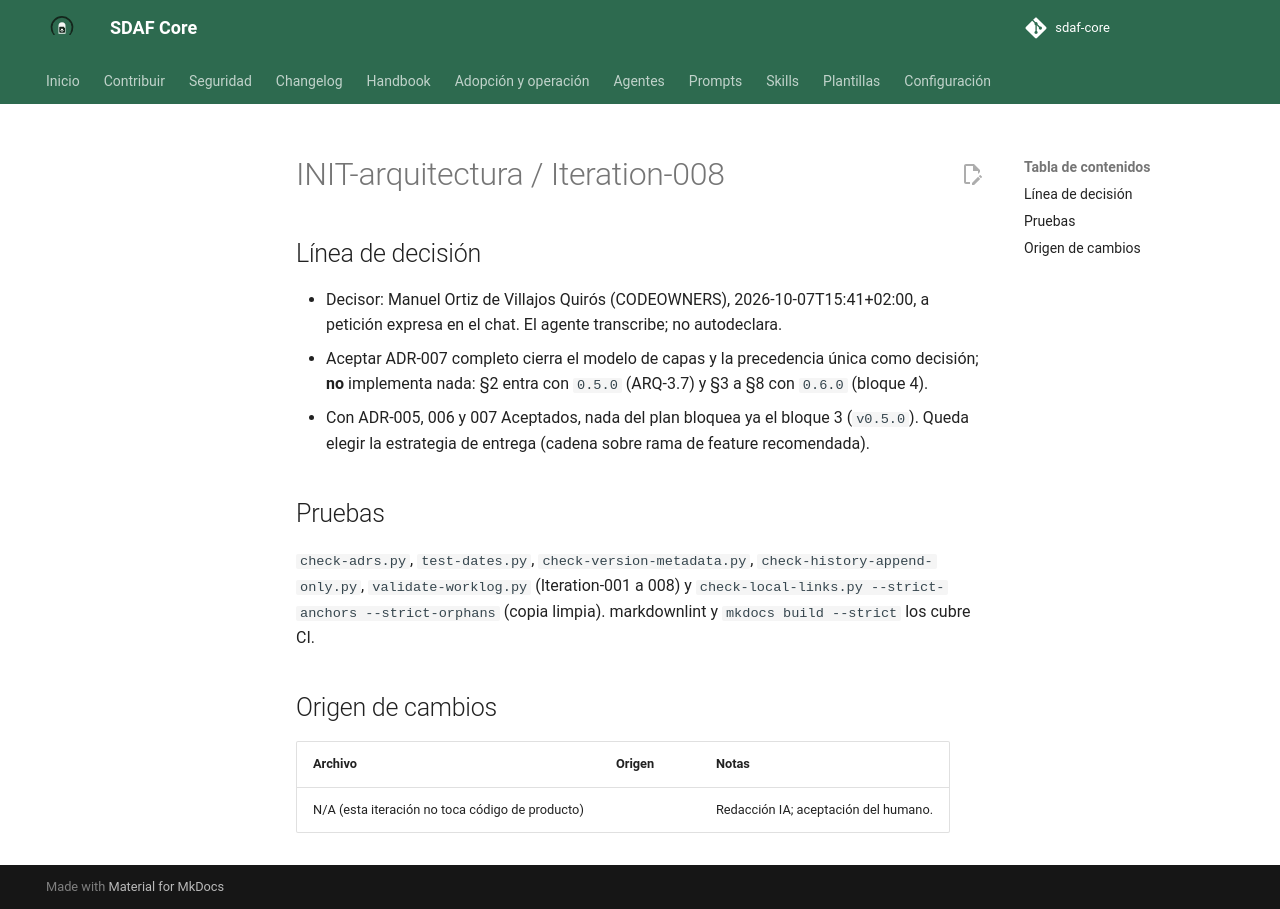

repository: Cyberdine-Systems-Corporation/sdaf-core · page: dev/worklogs/INIT-arquitectura/Iteration-008/index.html · generator: mkdocs

---
pbi: INIT-arquitectura
iteracion: Iteration-008
fecha: 2026-10-07
inicio: 2026-10-07T15:40:00+02:00
fin: 2026-10-07T15:42:00+02:00
agente: humano + asistente IA (Claude Code, app de escritorio)
modelo: claude-sonnet-5-5
version_prompt: "N/D: encargo ad hoc en Claude Code, sin prompt versionado de prompts/"
prompt_base: ninguno (encargo ad hoc)
prompts_adicionales: ninguno
skills: ninguna
reglas_ide: idioma-castellano
ad_hoc: "Encargo del humano: «Acepta ADR-007»."
contexto: "ARQ-2.1 de INIT-arquitectura (en curso): aceptación de ADR-007, modelo de capas y precedencia."
especificaciones_utilizadas: "handbook/00-preface.md §3.3; architecture/decisions/ADR-007; scripts/check-adrs.py"
archivos_leidos: "architecture/decisions/ADR-007; architecture/decisions/README.md; docs/iniciativas/INIT-arquitectura.md"
archivos_modificados: "architecture/decisions/ADR-007-modelo-de-capas-y-precedencia.md; architecture/decisions/README.md; docs/iniciativas/INIT-arquitectura.md (plan 0.1.6); docs/iniciativas/README.md; este worklog."
origen_cambios: N/A
resultado: "ADR-007 pasa a Aceptado con fila Aceptación (decisor humano, transcrita del encargo). Índice y plan actualizados. v0.5.0 desbloqueada; solo ADR-008 sigue Propuesto."
tiempo: PT1M
coste:
  modalidad: suscripcion
  importe: null
  moneda: null
  tokens: null
  fuente: "N/D: la sesión no expone tokens ni consumo; plan de suscripción sin importe por uso"
observaciones: "Se acepta ADR-007 completo, no solo §2: un ADR tiene un único estado, y las decisiones D-3, D-6, D-7 y D-8 ya estaban cerradas. La implementación se reparte por línea de constitución (ADR-007 §9): §2 en 0.5.0 y §3 a §8 en 0.6.0, esta última condicionada a la release de sdaf-stack-dotnet con manifiesto. Los textos «pendiente de la decisión D-3» y «decisión D-6» del ADR pasan a «cerrada el 2026-10-02». Corrección: la Fecha de cabecera del plan no se había actualizado en la 0.1.5 (Iteration-007); se corrige en la 0.1.6. Sin push, PR ni tag salvo orden posterior."
pruebas_ejecutadas: "Locales sobre el árbol de trabajo: ver cuerpo."
estado: hecho
siguiente_agente: humano (ADR-008, ARQ-2.1; estrategia de entrega de v0.5.0)
commit: null
pr: null
rama: docs/aceptar-adr-005
sha: null
resumen_acumulado: "ad hoc — ADR-007 Aceptado (ARQ-2.1 en curso) en rama local"
---

# INIT-arquitectura / Iteration-008

## Línea de decisión

- Decisor: Manuel Ortiz de Villajos Quirós (CODEOWNERS), 2026-10-07T15:41+02:00, a petición expresa en el chat. El agente transcribe; no autodeclara.
- Aceptar ADR-007 completo cierra el modelo de capas y la precedencia única como decisión; **no** implementa nada: §2 entra con `0.5.0` (ARQ-3.7) y §3 a §8 con `0.6.0` (bloque 4).
- Con ADR-005, 006 y 007 Aceptados, nada del plan bloquea ya el bloque 3 (`v0.5.0`). Queda elegir la estrategia de entrega (cadena sobre rama de feature recomendada).

## Pruebas

`check-adrs.py`, `test-dates.py`, `check-version-metadata.py`, `check-history-append-only.py`, `validate-worklog.py` (Iteration-001 a 008) y `check-local-links.py --strict-anchors --strict-orphans` (copia limpia). markdownlint y `mkdocs build --strict` los cubre CI.

## Origen de cambios

| Archivo | Origen | Notas |
|---------|--------|-------|
| N/A (esta iteración no toca código de producto) | | Redacción IA; aceptación del humano. |
